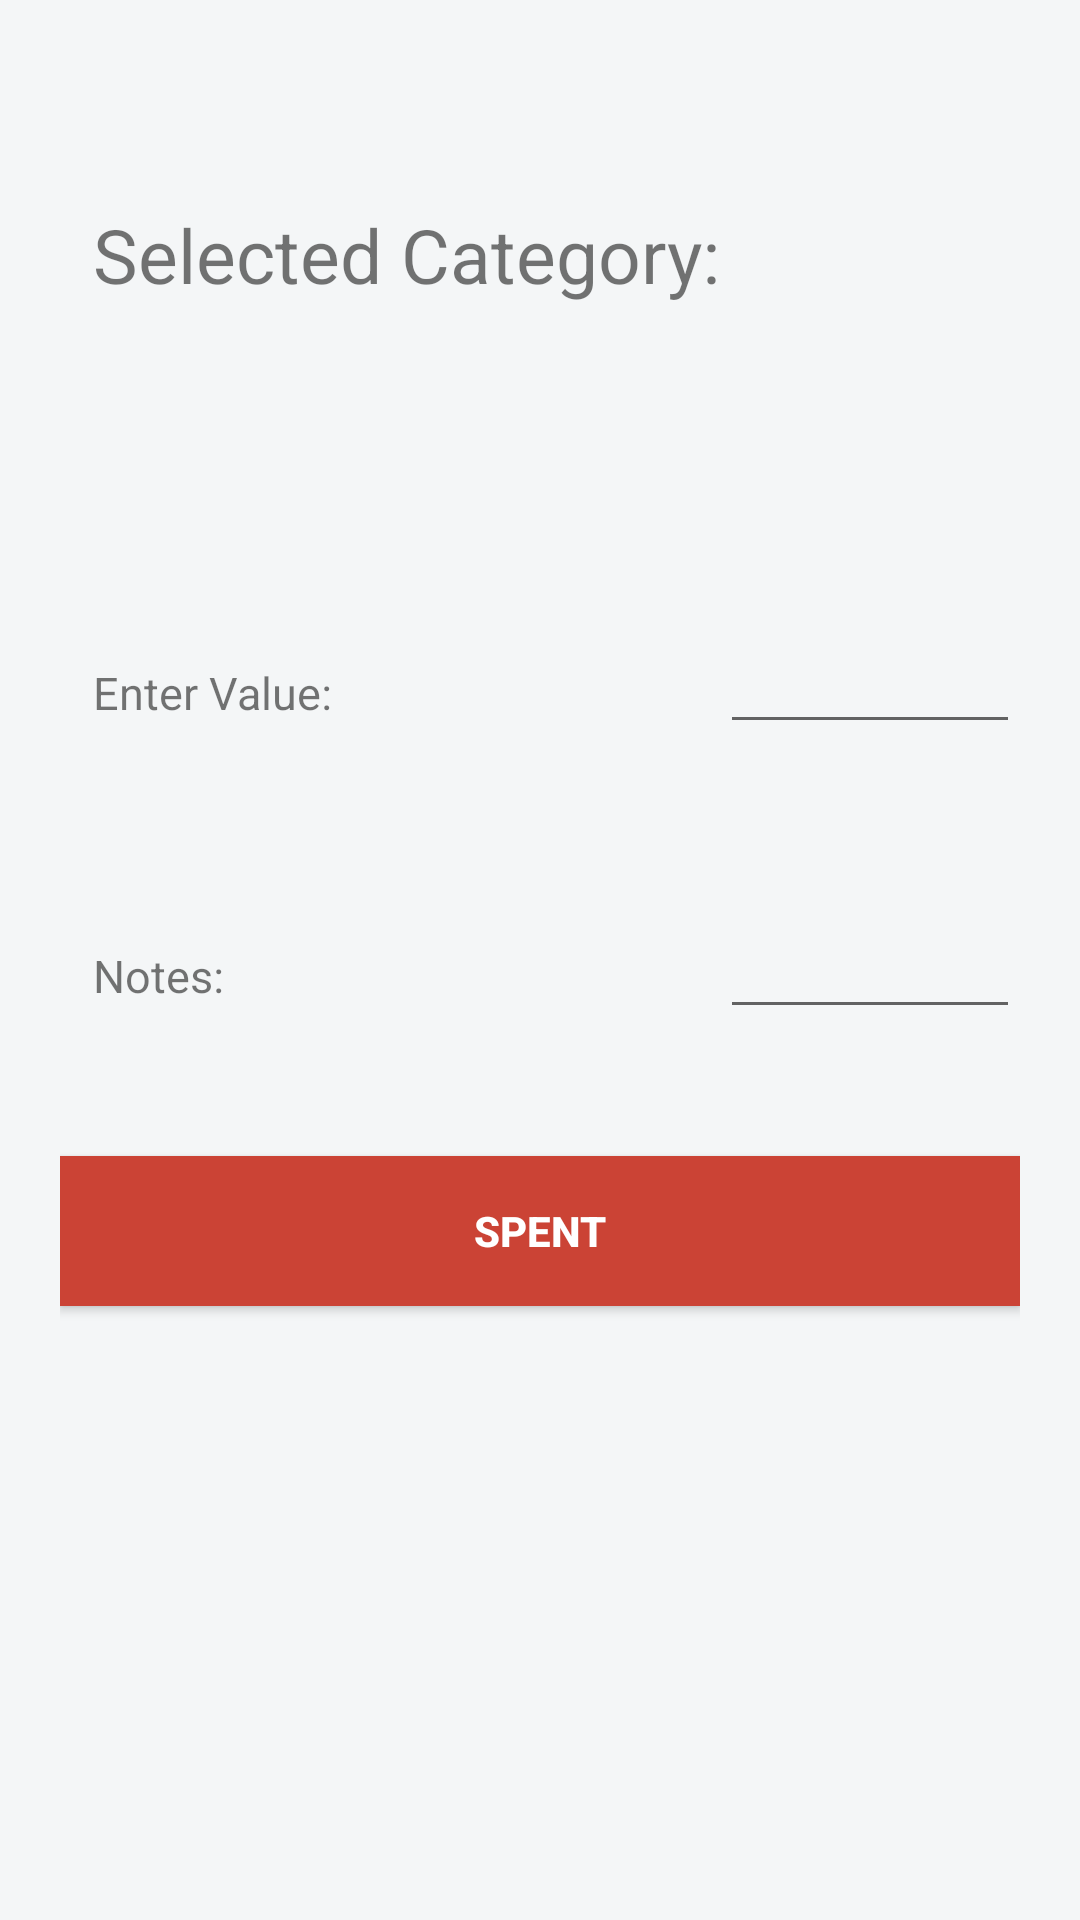

This screen was rendered from an Android layout file. Write that file and the resources it references.
<!-- AndroidManifest.xml: application theme AppTheme -->
<!-- res/layout/fragment_enter_value.xml -->
<?xml version="1.0" encoding="utf-8"?>
<RelativeLayout xmlns:android="http://schemas.android.com/apk/res/android"
    xmlns:app="http://schemas.android.com/apk/res-auto"
    xmlns:tools="http://schemas.android.com/tools"
    android:layout_width="match_parent"
    android:layout_height="match_parent"
    android:orientation="vertical"
    android:padding="20dp"
    android:background="@color/background"
    tools:context="com.xpenditure.www.xpenditure.EnterValueFragment">


    <TextView
        android:id="@+id/Category_text"
        android:layout_width="wrap_content"
        android:layout_height="wrap_content"
        android:layout_alignParentLeft="true"
        android:layout_alignParentStart="true"
        android:layout_alignParentTop="true"
        android:layout_marginLeft="11dp"
        android:layout_marginStart="11dp"
        android:layout_marginTop="48dp"
        android:text="Selected Category:"
        android:textSize="25dp" />

    <TextView
        android:id="@+id/selected_category"
        android:layout_width="250dp"
        android:layout_height="50dp"
        android:layout_below="@+id/Category_text"
        android:layout_marginLeft="12dp"
        android:layout_marginStart="12dp"
        android:layout_toEndOf="@+id/Category_text"
        android:layout_toRightOf="@+id/Category_text"
        android:textSize="15dp" />

    <TextView
        android:id="@+id/value_text"
        android:layout_width="wrap_content"
        android:layout_height="wrap_content"
        android:layout_alignLeft="@+id/Category_text"
        android:layout_alignStart="@+id/Category_text"
        android:layout_below="@+id/selected_category"
        android:layout_marginTop="69dp"
        android:text="Enter Value:"
        android:textSize="15dp" />

    <EditText
        android:id="@+id/Value_edit"
        android:layout_width="150dp"
        android:layout_height="wrap_content"
        android:layout_alignBaseline="@+id/value_text"
        android:layout_alignBottom="@+id/value_text"
        android:layout_toEndOf="@+id/Category_text"
        android:layout_toRightOf="@+id/Category_text"
        android:inputType="number"
        android:textSize="15dp" />


    <TextView
        android:id="@+id/Note_text"
        android:layout_width="wrap_content"
        android:layout_height="wrap_content"
        android:layout_alignLeft="@+id/value_text"
        android:layout_alignStart="@+id/value_text"
        android:layout_below="@+id/Value_edit"
        android:layout_marginTop="67dp"
        android:text="Notes:"
        android:textSize="15dp" />

    <EditText
        android:id="@+id/Notes_edit"
        android:layout_width="200dp"
        android:layout_height="wrap_content"
        android:layout_alignBaseline="@+id/Note_text"
        android:layout_alignBottom="@+id/Note_text"
        android:layout_alignLeft="@+id/Value_edit"
        android:layout_alignStart="@+id/Value_edit" />

    <Button
        android:id="@+id/button_spent"
        android:layout_width="match_parent"
        android:layout_height="50dp"
        android:layout_below="@id/Note_text"
        android:layout_centerInParent="true"
        android:layout_marginTop="50dp"
        android:background="@color/red"
        android:textColor="@color/white"
        android:textStyle="bold"
        android:text="Spent" />
</RelativeLayout>
<!-- resources referenced by this layout -->
<resources>
  <color name="background">#F4F6F7</color>
  <color name="red">#CB4335</color>
  <color name="white">#ffffff</color>
  <style name="AppTheme" parent="Theme.AppCompat.Light.NoActionBar">
          
          <item name="colorPrimary">@color/colorPrimary</item>
          <item name="colorPrimaryDark">@color/colorPrimaryDark</item>
          <item name="colorAccent">@color/colorAccent</item>
          <item name="actionModeBackground">@color/colorPrimary</item>
          <item name="actionBarPopupTheme">@style/ThemeOverlay.AppCompat</item>
          <item name="android:navigationBarColor" />
      </style>
  <color name="colorPrimary">#117A65</color>
  <color name="colorPrimaryDark">#0B5345</color>
  <color name="colorAccent">#2ECC71</color>
</resources>
